Image classification data set "texas_tortoise_composite" (csekharan/tortoise-predictor on GitHub). Class labels (3): blank, other animal, tortoise.

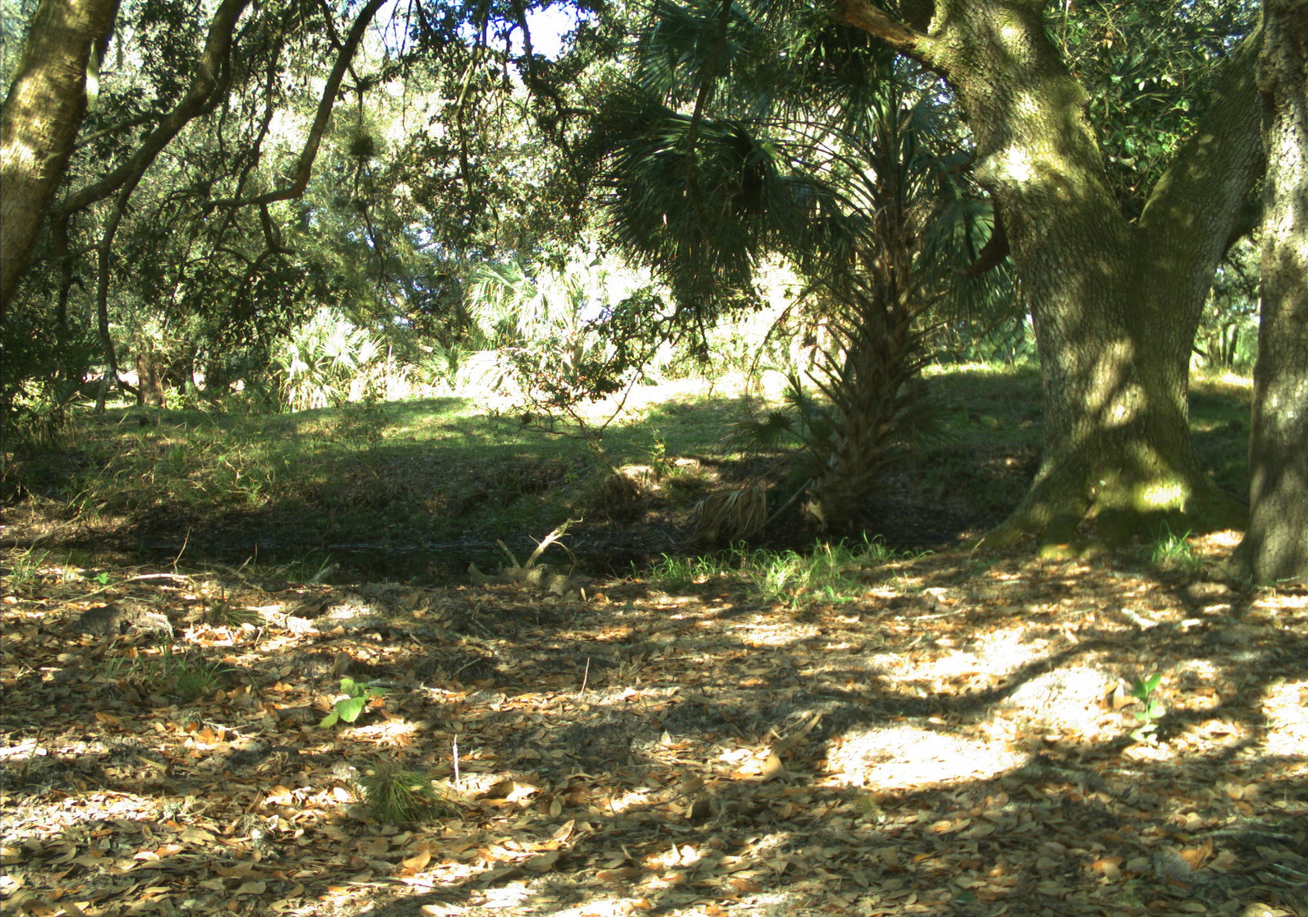
Label: blank

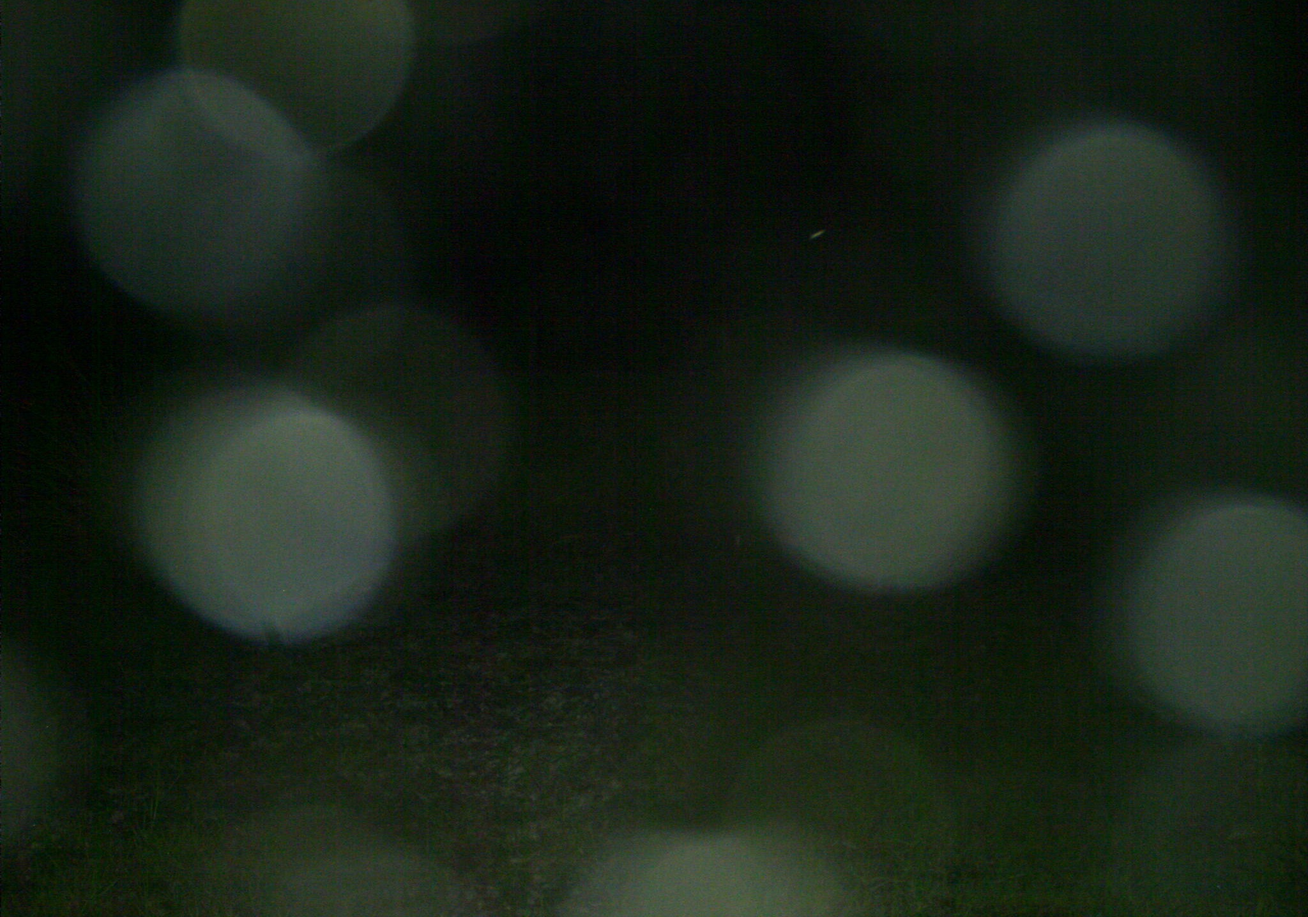
Label: blank

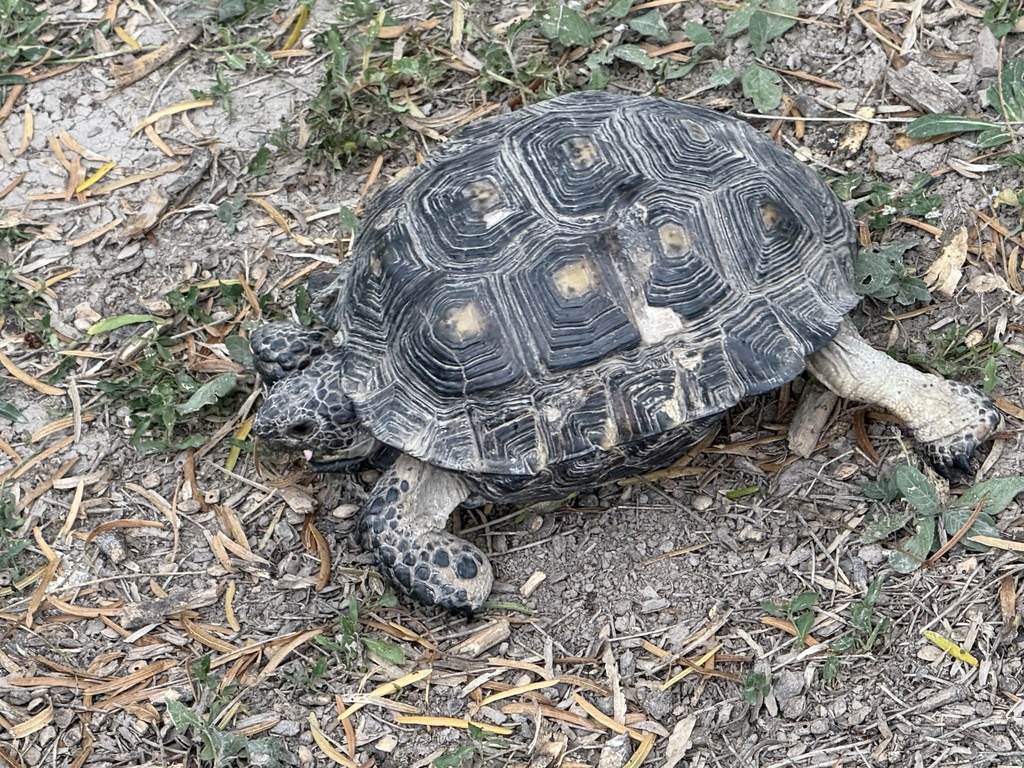
Label: tortoise

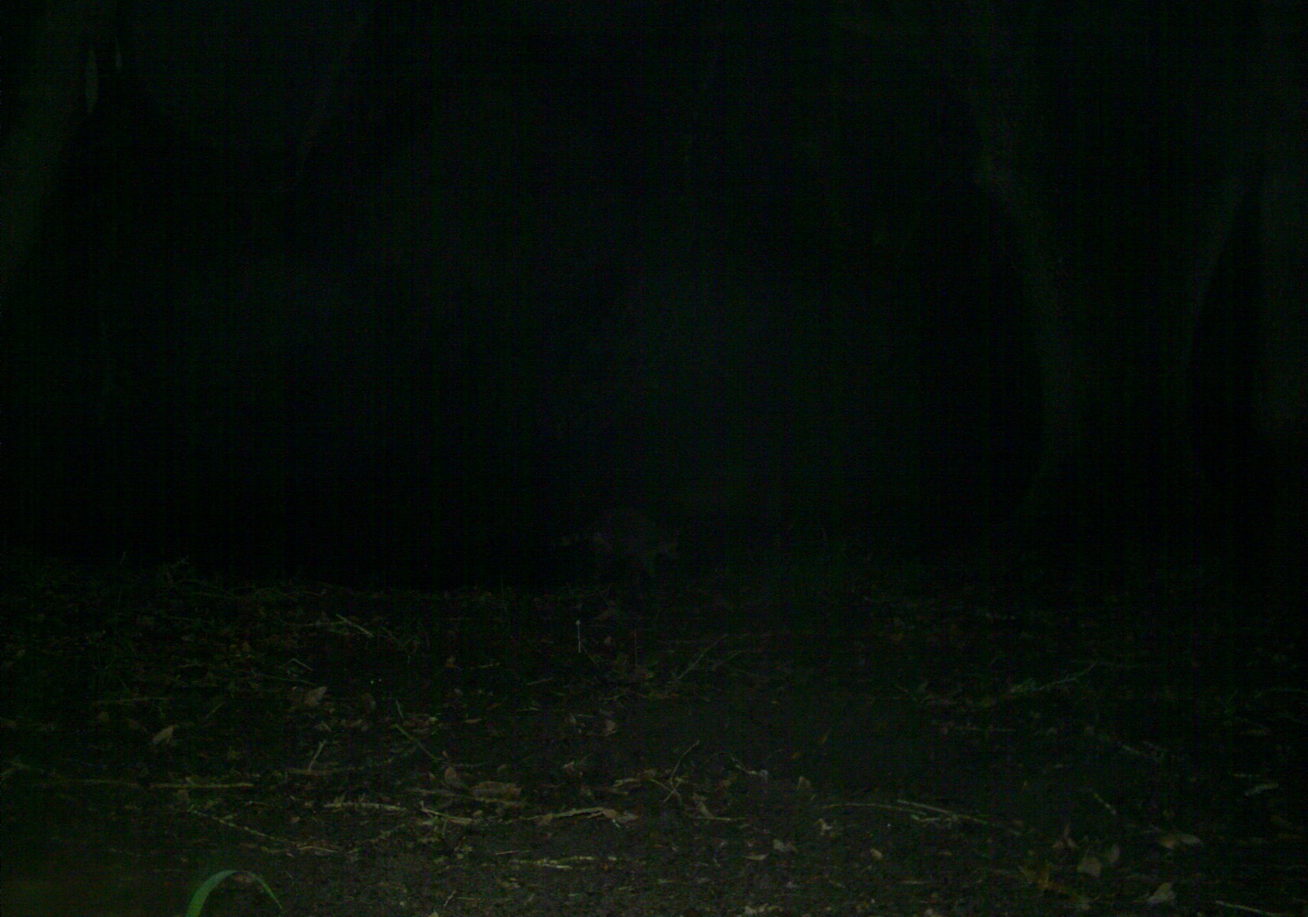
Label: other animal

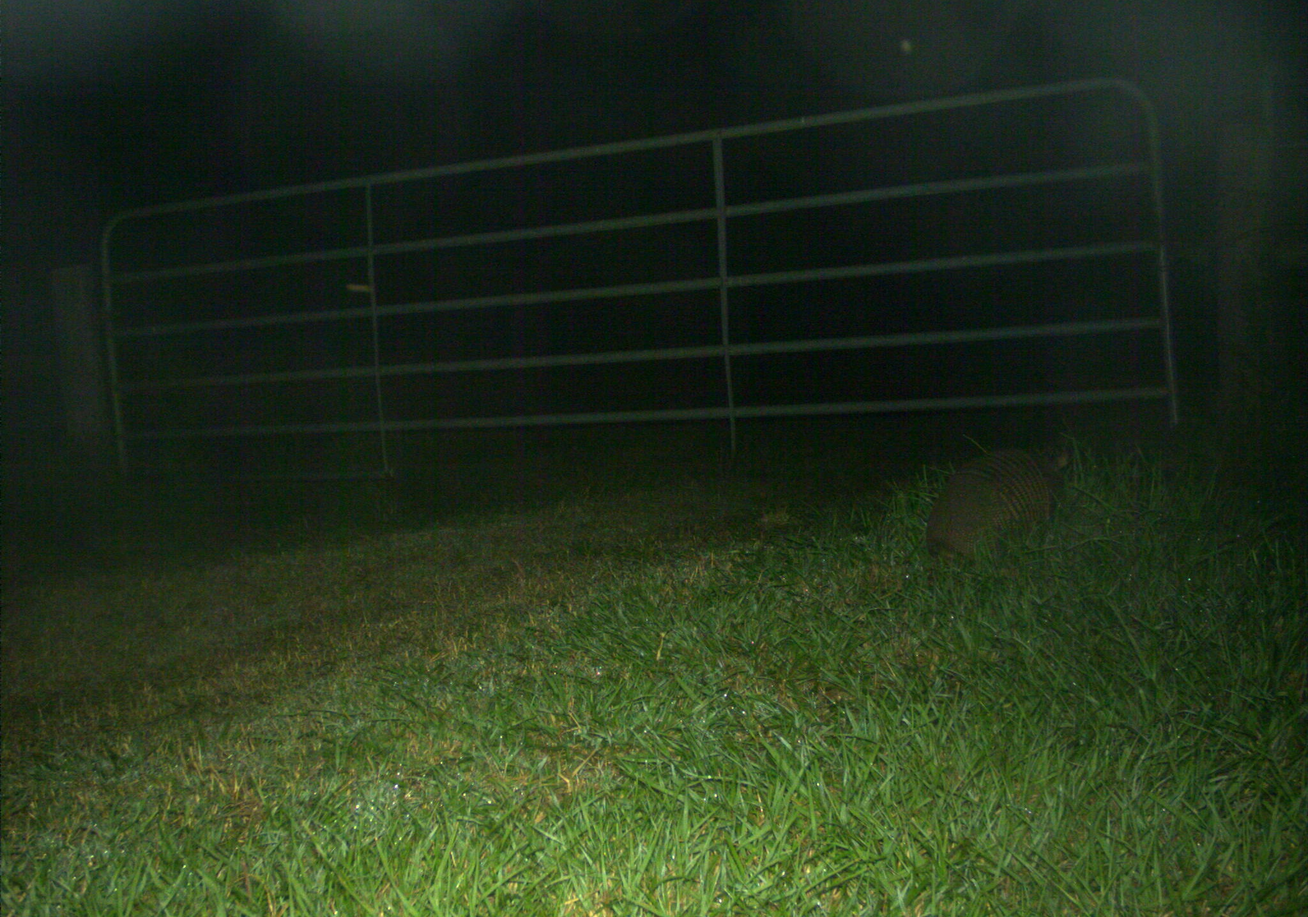
Label: other animal

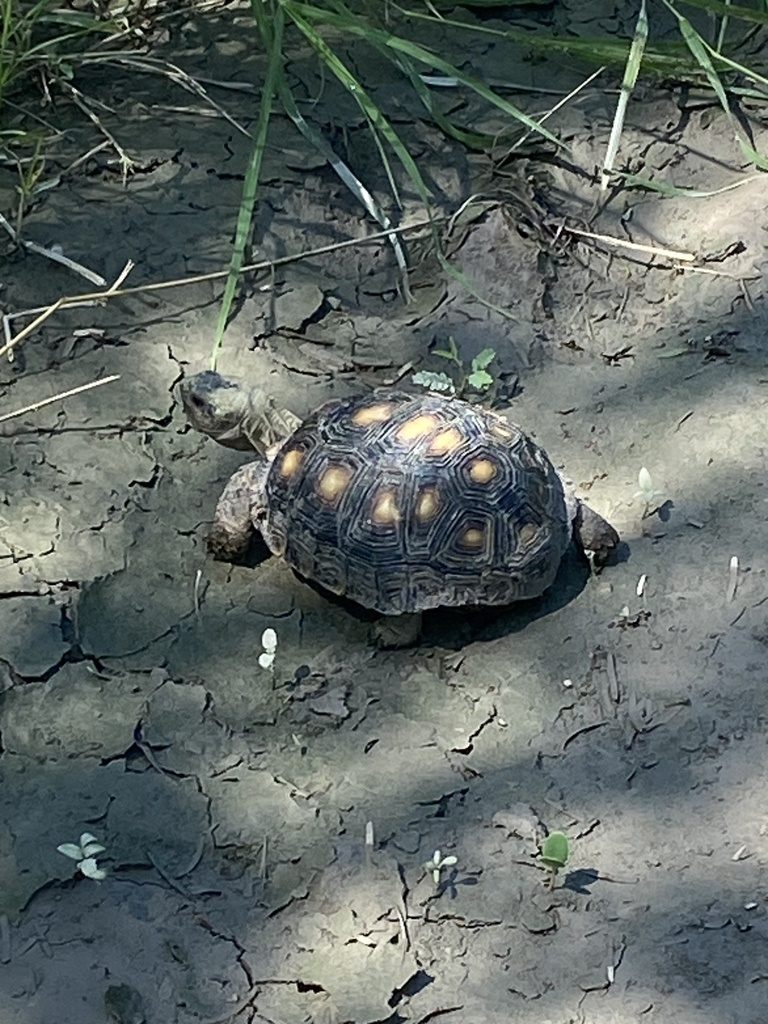
Label: tortoise
